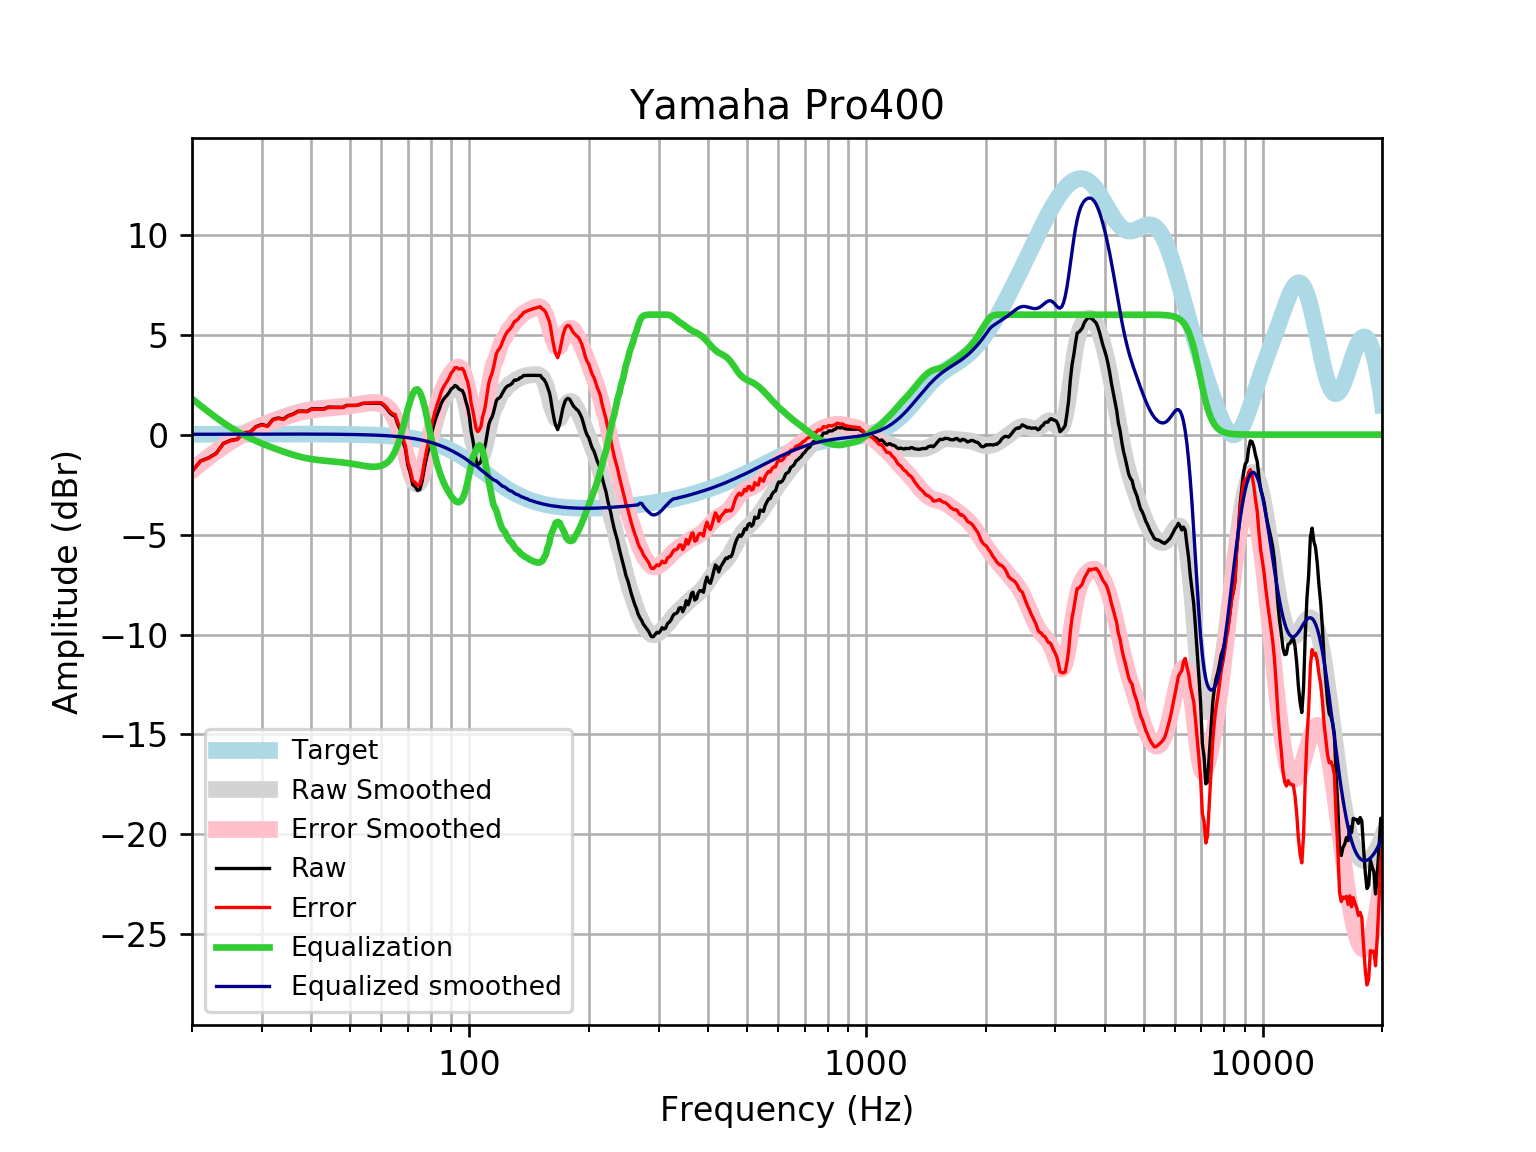

Values plotted in this chart, from the file beside it:
frequency, raw, error, smoothed, error_smoothed, equalization, equalized_raw, equalized_smoothed, target
20, -1.836, -1.853, -1.78, -1.796, 1.796, -0.03978, 0.01646, 0.01648
21, -1.319, -1.337, -1.438, -1.456, 1.456, 0.1363, 0.01765, 0.01765
22, -1.162, -1.181, -1.123, -1.142, 1.142, -0.0207, 0.01877, 0.01876
23, -0.9383, -0.9581, -0.8349, -0.8547, 0.8547, -0.08352, 0.01984, 0.01983
24, -0.4378, -0.4587, -0.5739, -0.5948, 0.5948, 0.157, 0.02085, 0.02084
25, -0.2839, -0.3057, -0.3419, -0.3637, 0.3637, 0.07979, 0.02181, 0.02179
26, -0.2256, -0.2483, -0.1366, -0.1594, 0.1594, -0.06628, 0.02271, 0.02269
27, 0.09758, 0.07404, 0.04381, 0.02025, -0.02025, 0.07732, 0.02355, 0.02353
28, 0.1276, 0.1033, 0.2025, 0.1782, -0.1782, -0.05058, 0.02433, 0.02431
29, 0.4035, 0.3785, 0.3433, 0.3183, -0.3183, 0.08523, 0.02504, 0.02502
30, 0.509, 0.4834, 0.4696, 0.4439, -0.4439, 0.06511, 0.02567, 0.02566
31, 0.4353, 0.4091, 0.5845, 0.5583, -0.5583, -0.123, 0.02623, 0.02622
32, 0.764, 0.7373, 0.6904, 0.6638, -0.6638, 0.1003, 0.02668, 0.02668
33, 0.8346, 0.8076, 0.7888, 0.7617, -0.7617, 0.07287, 0.02704, 0.02704
34, 0.7835, 0.7562, 0.88, 0.8527, -0.8527, -0.06921, 0.02728, 0.02728
35, 0.9561, 0.9287, 0.9639, 0.9365, -0.9365, 0.01955, 0.0274, 0.0274
36, 1.038, 1.011, 1.04, 1.012, -1.012, 0.02596, 0.02739, 0.02739
37, 1.174, 1.146, 1.107, 1.08, -1.08, 0.09406, 0.02723, 0.02723
38, 1.182, 1.155, 1.164, 1.137, -1.137, 0.04409, 0.02691, 0.02692
39, 1.166, 1.139, 1.212, 1.186, -1.186, -0.02, 0.02643, 0.02644
40, 1.29, 1.264, 1.251, 1.225, -1.225, 0.06472, 0.02578, 0.02579
41, 1.289, 1.264, 1.282, 1.257, -1.257, 0.03224, 0.02495, 0.02496
42, 1.286, 1.262, 1.306, 1.283, -1.283, 0.003495, 0.02393, 0.02393
43, 1.289, 1.266, 1.326, 1.303, -1.303, -0.01453, 0.02272, 0.02272
44, 1.377, 1.356, 1.343, 1.321, -1.321, 0.05556, 0.0213, 0.0213
45, 1.373, 1.353, 1.358, 1.338, -1.338, 0.03448, 0.01968, 0.01967
46, 1.369, 1.351, 1.373, 1.355, -1.355, 0.01416, 0.01785, 0.01783
47, 1.367, 1.351, 1.389, 1.373, -1.373, -0.006603, 0.01579, 0.01577
48, 1.364, 1.351, 1.407, 1.393, -1.393, -0.02881, 0.0135, 0.01347
49, 1.463, 1.452, 1.426, 1.416, -1.416, 0.04755, 0.01097, 0.01094
50, 1.462, 1.454, 1.449, 1.44, -1.44, 0.02135, 0.008186, 0.008144
51, 1.461, 1.456, 1.473, 1.468, -1.468, -0.006353, 0.005126, 0.00508
52, 1.462, 1.46, 1.498, 1.497, -1.497, -0.03477, 0.001774, 0.001724
53, 1.516, 1.518, 1.524, 1.526, -1.526, -0.009744, -0.001894, -0.001946
54, 1.565, 1.571, 1.548, 1.554, -1.554, 0.01112, -0.005905, -0.005958
55, 1.566, 1.577, 1.568, 1.579, -1.579, -0.01221, -0.01029, -0.01034
56, 1.567, 1.582, 1.582, 1.597, -1.597, -0.0301, -0.01508, -0.01514
57, 1.567, 1.588, 1.587, 1.607, -1.607, -0.03985, -0.02033, -0.02038
58, 1.567, 1.593, 1.58, 1.606, -1.606, -0.03839, -0.02607, -0.02611
59, 1.568, 1.6, 1.558, 1.59, -1.59, -0.02225, -0.03234, -0.03238
60, 1.553, 1.593, 1.516, 1.556, -1.556, -0.002209, -0.03921, -0.03925
61, 1.445, 1.492, 1.45, 1.497, -1.497, -0.05191, -0.04672, -0.04675
62, 1.288, 1.343, 1.351, 1.405, -1.405, -0.1173, -0.05494, -0.05496
63, 1.1, 1.164, 1.207, 1.271, -1.271, -0.1706, -0.06392, -0.06393
64, 0.9786, 1.052, 1.008, 1.081, -1.081, -0.1027, -0.07372, -0.07373
65, 0.9269, 1.011, 0.7418, 0.8262, -0.8262, 0.1007, -0.0844, -0.08441
66, 0.5262, 0.6222, 0.4036, 0.4997, -0.4997, 0.02651, -0.09604, -0.09603
67, 0.2377, 0.3463, -0.004482, 0.1042, -0.1042, 0.1335, -0.1087, -0.1087
68, -0.3106, -0.1883, -0.4689, -0.3465, 0.3465, 0.03581, -0.1224, -0.1224
69, -0.7109, -0.5737, -0.9633, -0.8261, 0.8261, 0.1152, -0.1372, -0.1372
70, -1.537, -1.384, -1.451, -1.298, 1.298, -0.2398, -0.1533, -0.1533
71, -1.944, -1.774, -1.888, -1.717, 1.717, -0.2269, -0.1706, -0.1706
72, -2.502, -2.313, -2.23, -2.041, 2.041, -0.4616, -0.1892, -0.1892
73, -2.599, -2.39, -2.441, -2.231, 2.231, -0.3679, -0.2092, -0.2092
74, -2.789, -2.558, -2.495, -2.265, 2.265, -0.5241, -0.2306, -0.2305
75, -2.747, -2.494, -2.388, -2.135, 2.135, -0.6121, -0.2535, -0.2534
76, -2.337, -2.059, -2.131, -1.854, 1.854, -0.4835, -0.2778, -0.2778
77, -1.686, -1.382, -1.752, -1.448, 1.448, -0.2376, -0.3037, -0.3037
78, -1.14, -0.8087, -1.289, -0.9581, 0.9581, -0.1818, -0.3312, -0.3312
79, -0.6941, -0.3338, -0.785, -0.4246, 0.4246, -0.2695, -0.3604, -0.3603
... 553 more rows
